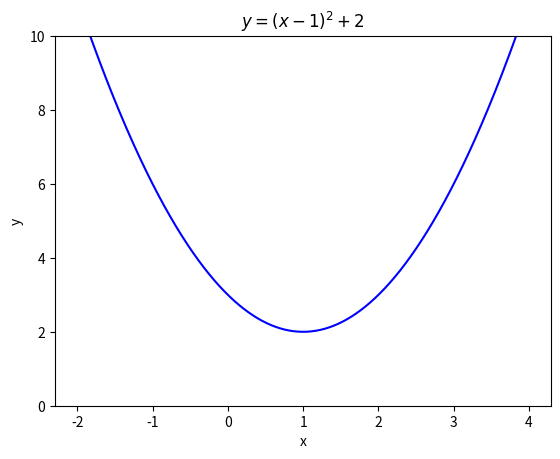

Recreate this plot in Python. (Note: this script raises an exception after producing the figure.)
# BODMAS
4 - 7 * (8 - 5 + 20) + (3 - 5) / 2

# Exponents
2**8

# The number of permutations of a pack of playing cards!
from math import *
factorial(52)

# Ceiling function: the lowest integer greater than or equal to x, where x is a real number.
ceil(2.5)

# Floor function: the highest integer less than or equal to x, where x is a real number.
floor(2.5)

# Truncate towards zero on the real line.
trunc(2.456)

# Round to n decimal places.
round(pi , 10)

# Plot a graph and save the figure with a given resolution.
import numpy as np
import matplotlib.pyplot as plt
x = np.arange(-2 , 4 , 0.01)
y = (x - 1)**2 + 2
plt.title("$y=(x - 1)^2+2$")
plt.plot(x , y , color = "blue")
plt.xlabel("x")
plt.ylabel("y")
plt.ylim(0 , 10)
# Figure will be saved in the Files folder to the left of this window.
plt.savefig("parabola.png" , dpi = 400)
plt.show()

# Define a function. Think of adding a button on your calculator.
def sqr(x):
  return x * x

sqr(-30)

# Using a while loop to sum natural numbers.
def sum_N(n):
  sum , i = 0 , 1
  while i <= n:
    sum += i       # sum = sum + i.
    i += 1         # i = i + 1.
  print("The sum is" ,  sum)

sum_N(100)

# Using if, elif, else to test integers.
def testinteger(n):
  if n > 0:
    print("The integer", n , "is positive.")
  elif n <0:
    print("The integer" , n , "is negative.")
  else:
    print("The integer" , n , "is zero.")

testinteger(-946)

# These programs are usually run in Python IDLE.
# You must run this cell before the other turtle programs.
# Install Turtle into Google Colab.
!pip install ColabTurtlePlus
from ColabTurtlePlus.Turtle import *

# Plot a colour bifurcating fractal tree.
initializeTurtle()
setheading(90)            # Turtle points up.
penup()
setpos(0 , -250)
pendown()
speed(0)
def fractal_tree_color(length , level):
    pensize(length / 10)
    if length < 20:
        pencolor("green") # The leaves.
    else:
        pencolor("brown") # The trunk and branches.
    if level > 0:
        fd(length)         # Forward length.
        rt(30)             # Right turn 30 degrees.
        fractal_tree_color(length * 0.7 , level - 1) # Right branches.
        lt(90)             # Left turn 90 degrees.
        fractal_tree_color(length * 0.5 , level - 1) # Left branches.
        rt(60)
        penup()
        bk(length)
        pendown()
fractal_tree_color(200 , 8)

# Solve the quadratic equation: x**2 - 4 * x - 3 = 0.
from sympy import *
x = symbols("x")
solve(x**2 - 4 * x - 3 , x)

# Differentiate.
diff(x * cos(x) / exp(x))

# Integrate.
integrate(x / exp(x) , (x , 0 , oo))

# Infinite series.
summation(1 / x , (x , 1 , oo))

# Taylor series expansion.
(exp(x) * sin(x)).series(x , 0 , 10)

# Simplfy trigonometric expressions.
trigsimp(cos(x) - cos(x)**3)

# The Newton-Raphson Method
def fn(x):
    return x**3 - 0.9 * x**2 + 2
def dfn(x):
    return 3 * x**2 - 1.8 * x
def NewtonRaphson(x):
    i = 0
    h = fn(x) / dfn(x)
    while abs(h) >= 0.0001:
        h = fn(x) / dfn(x)
        x = x - h
        i += 1              # i = i + 1
        print("x(", i ,")", "is {:8.4f}.".format(x))
# Start at x( 0 ) = 2.
NewtonRaphson(2)

# Animation of a Sine Wave - Change the frequency.
import numpy as np
from matplotlib import pyplot as plt
from matplotlib import animation

fig = plt.figure()
ax = plt.axes(xlim=(0, 2) , ylim=(-2 , 2))
line, = ax.plot([] , [] , lw=2)
plt.xlabel("t")
plt.ylabel("$\sin(\omega t)$")
plt.close()

def init():
    line.set_data([],[])
    return line,

# The function to animate. Now frames = 101, and 0 <= i <= 100.
def animate(i):
    t = np.linspace(0 , 2 , 1000)
    y = np.sin(0.1 * i * t)
    line.set_data(t , y)
    return line,

# Change interval to change speed of animation. There are 100 frames in the animation.
anim = animation.FuncAnimation(fig, animate, init_func = init, frames = 101, interval = 100, blit = False)

# The code to produce an animation in html.
from IPython.display import HTML
HTML(anim.to_jshtml())

